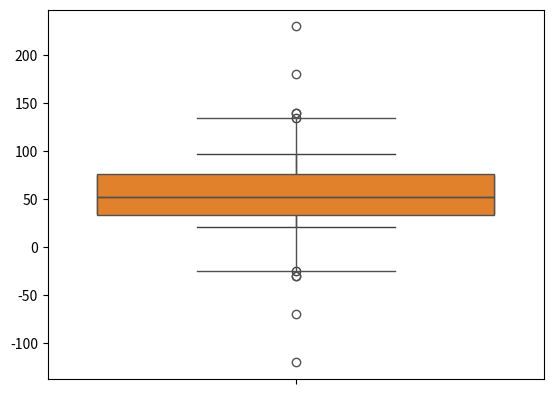

Source code (Python):
import numpy as np
import pandas as pd
import matplotlib.pyplot as plt
import seaborn as sns

marks=np.random.randint(20,100,(100),int)

print(f"marks : {marks}")

minimum,q1,median,q3,maximum=np.quantile(marks,[0.0,0.25,0.50,0.75,1.0])

print(f"minimum : {minimum}")
print(f"q1 : {q1}")
print(f"median : {median}")
print(f"q3 : {q3}")
print(f"maximum : {maximum}")

#iqr = inter quartile range
iqr=q3-q1
print(iqr)

lower_fence=q1-1.5*iqr
upper_fence=q3+1.5*iqr

print(f"lower fence : {lower_fence}")
print(f"upper fence : {upper_fence}")

marks=np.append(marks,[lower_fence-5,lower_fence-10,upper_fence+10,upper_fence+5])

outliers=marks[(marks<lower_fence) | (marks>upper_fence)]

print(f"outliers.size : {outliers.size}")
print(f"outliers : {outliers}")


sns.boxplot(marks)

marks=np.append(marks,[lower_fence-50,lower_fence-100,upper_fence+100,upper_fence+50])

sns.boxplot(marks)
plt.show()
